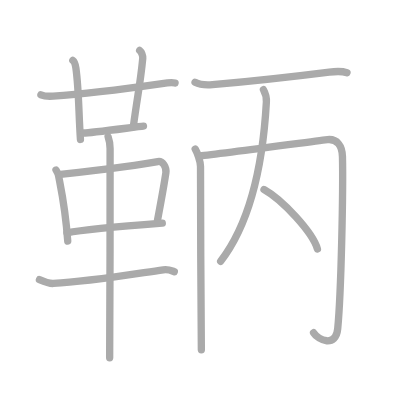
t = 0.00 s
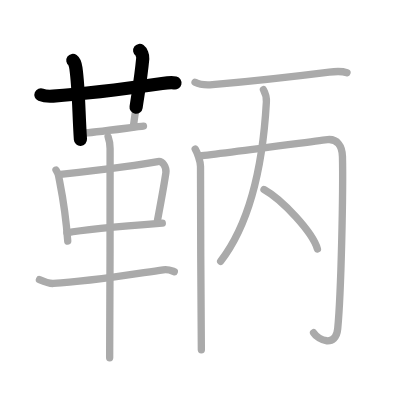
t = 2.75 s
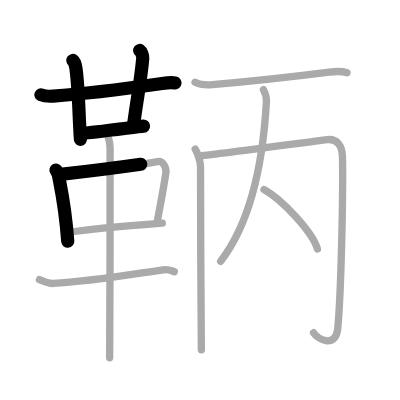
t = 5.50 s
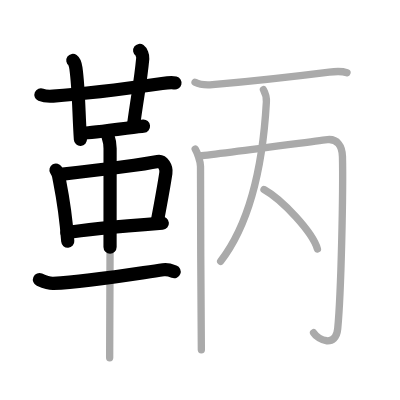
t = 8.50 s
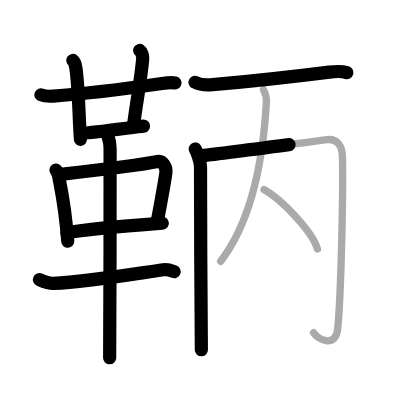
t = 11.25 s
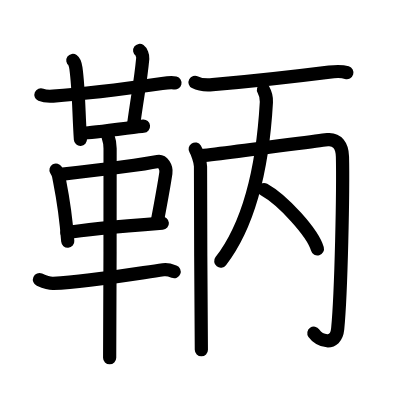
t = 14.00 s

The animated SVG that drew these frames (rendered in a browser with its animation timeline set to each time). Animation: 14 SMIL elements (animate=14); one cycle of 14.00 s.

<?xml version="1.0" standalone="no"?>
<!DOCTYPE svg PUBLIC "-//W3C//DTD SVG 1.1//EN"   "http://www.w3.org/Graphics/SVG/1.1/DTD/svg11.dtd">
<svg width="400px" height="400px"  version="1.1" xmlns="http://www.w3.org/2000/svg">
  <defs>
    <marker id="Triangle" viewBox="0 0 10 10" refX="0" refY="5" markerUnits="strokeWidth" markerWidth="3" style="stroke-opacity:0%;fill:#aaaaaa;" markerHeight="2" orient="auto">
      <path d="M 0 0 L 10 5 L 0 10 z" />
    </marker>
    
    <marker id="Arrow" viewBox="0 0 10 10" refX="5" refY="5" markerUnits="strokeWidth" markerWidth="1.8" style="stroke-opacity:0%;fill:#770000;" markerHeight="2" orient="auto">
      <path d="M 0 4 L 6 4 L 4 1 L 10 5 L 4 9 L 6 6 L 0 6 z" />
        <circle cx="5" cy="5" r="5" />
      </marker>
    
    <marker id="TriangleRed" viewBox="0 0 10 10" refX="0" refY="5" markerUnits="strokeWidth" markerWidth="3" style="stroke-opacity:0%;fill:#CC0000;" markerHeight="2" orient="auto">
      <path d="M 0 0 L 10 5 L 0 10 z" />
    </marker>
    
    <marker id="ArrowRed" viewBox="0 0 10 10" refX="5" refY="5" markerUnits="strokeWidth" markerWidth="1.8" style="stroke-opacity:0%;fill:#CC0000;" markerHeight="2" orient="auto">
      <path d="M 0 4 L 6 4 L 4 1 L 10 5 L 4 9 L 6 6 L 0 6 z" />
        <circle cx="5" cy="5" r="5" />
      </marker>
    
  </defs>
  
  <path style="fill:#ffffff; fill-opacity:100%; fill-rule:evenodd; stroke-width:0;" d="M 0 0 L 400px 0 L 400px 400px L 0 400px L 0 0" />

  <g transform="scale(3.6697247706422 3.6697247706422)">
<path style="fill:none; fill-opacity:0%; fill-rule:evenodd; stroke:#aaaaaa; stroke-opacity:100%; stroke-width: 1.5pt; stroke-linejoin:round; stroke-linecap:round;" d="M11.15 25.82c0.87 0.37 2.46 0.43 3.33 0.37c6.51-0.44 19.26-1.94 29.68-3.43c1.44-0.21 2.82-0.32 3.54-0.14"></path>
<path style="fill:none; fill-opacity:0%; fill-rule:evenodd; stroke:#aaaaaa; stroke-opacity:100%; stroke-width: 1.5pt; stroke-linejoin:round; stroke-linecap:round;" d="M19.85 16.46c0.47 0.33 0.75 1.48 0.84 2.14c0.81 5.9 0.73 11.94 1.23 19.4"></path>
<path style="fill:none; fill-opacity:0%; fill-rule:evenodd; stroke:#aaaaaa; stroke-opacity:100%; stroke-width: 1.5pt; stroke-linejoin:round; stroke-linecap:round;" d="M38.06 13.75c0.46 0.33 0.9 1.47 0.84 2.14c-0.65 6.86-1.33 9.42-2.57 18.63"></path>
<path style="fill:none; fill-opacity:0%; fill-rule:evenodd; stroke:#aaaaaa; stroke-opacity:100%; stroke-width: 1.5pt; stroke-linejoin:round; stroke-linecap:round;" d="M22.83 36.25c1.77 0 14.68-1.73 16.27-1.87"></path>
<path style="fill:none; fill-opacity:0%; fill-rule:evenodd; stroke:#aaaaaa; stroke-opacity:100%; stroke-width: 1.5pt; stroke-linejoin:round; stroke-linecap:round;" d="M15.26 46.33c0.29 0.51 0.58 0.94 0.7 1.58c0.99 5.07 1.83 8.69 2.5 17.8"></path>
<path style="fill:none; fill-opacity:0%; fill-rule:evenodd; stroke:#aaaaaa; stroke-opacity:100%; stroke-width: 1.5pt; stroke-linejoin:round; stroke-linecap:round;" d="M16.48 47.53c9.02-1.03 22.92-2.79 26.52-3.51c1.32-0.26 2.43 1.58 2.2 3.1c-0.47 3.13-1.25 7.44-2.28 12.9"></path>
<path style="fill:none; fill-opacity:0%; fill-rule:evenodd; stroke:#aaaaaa; stroke-opacity:100%; stroke-width: 1.5pt; stroke-linejoin:round; stroke-linecap:round;" d="M18.25 63.45c4.23-0.81 19-2.09 25.98-2.63"></path>
<path style="fill:none; fill-opacity:0%; fill-rule:evenodd; stroke:#aaaaaa; stroke-opacity:100%; stroke-width: 1.5pt; stroke-linejoin:round; stroke-linecap:round;" d="M10.75 76.2c1.25 0.55 2.92 1.09 3.79 1.04c9.21-0.49 19.71-2.24 29.95-3.73c1.42-0.21 2.29 0.26 3.01 0.53"></path>
<path style="fill:none; fill-opacity:0%; fill-rule:evenodd; stroke:#aaaaaa; stroke-opacity:100%; stroke-width: 1.5pt; stroke-linejoin:round; stroke-linecap:round;" d="M29.46 37.25c0.36 1 0.54 2.23 0.54 3.25c0 8.5 0 50.75-0.12 57"></path>
<path style="fill:none; fill-opacity:0%; fill-rule:evenodd; stroke:#aaaaaa; stroke-opacity:100%; stroke-width: 1.5pt; stroke-linejoin:round; stroke-linecap:round;" d="M53.15 22.42c1.24 0.66 3.49 0.77 4.75 0.66c7.45-0.66 23.1-2.33 31.82-3.43c2.05-0.26 3.81-0.18 4.84 0.15"></path>
<path style="fill:none; fill-opacity:0%; fill-rule:evenodd; stroke:#aaaaaa; stroke-opacity:100%; stroke-width: 1.5pt; stroke-linejoin:round; stroke-linecap:round;" d="M53.19 40.61c0.47 0.76 1.45 3.34 1.45 4.73c0 11.15 0.11 40.15 0.23 49.98"></path>
<path style="fill:none; fill-opacity:0%; fill-rule:evenodd; stroke:#aaaaaa; stroke-opacity:100%; stroke-width: 1.5pt; stroke-linejoin:round; stroke-linecap:round;" d="M54.37 42.51c5.9-0.61 33.75-4.35 34.88-4.46c2.64-0.26 4 1.69 4.07 4.61c0.21 8.92-0.32 36.84-1.3 46.98c-0.49 5.12-5.27 3.11-6.58 1.03"></path>
<path style="fill:none; fill-opacity:0%; fill-rule:evenodd; stroke:#aaaaaa; stroke-opacity:100%; stroke-width: 1.5pt; stroke-linejoin:round; stroke-linecap:round;" d="M71.79 24.44c0.36 0.64 0.9 1.62 0.8 3.36C71.75 42.75 68.75 60 60.13 71.19"></path>
<path style="fill:none; fill-opacity:0%; fill-rule:evenodd; stroke:#aaaaaa; stroke-opacity:100%; stroke-width: 1.5pt; stroke-linejoin:round; stroke-linecap:round;" d="M71.94 51.64C77.08 54.5 85.22 63.4 86.5 67.84"></path>

<path style="fill:none; fill-opacity:0%; fill-rule:evenodd; stroke:#000000; stroke-opacity:100%; stroke-width: 2.7pt; stroke-linejoin:round; stroke-linecap:round;" d="M11.15 25.82c0.87 0.37 2.46 0.43 3.33 0.37c6.51-0.44 19.26-1.94 29.68-3.43c1.44-0.21 2.82-0.32 3.54-0.14" pathLength="100" stroke-dashoffset="100" stroke-dasharray="100 105"><animate id="dashAnim1" attributeName="stroke-dashoffset" from="100" to="0" dur="1s" calcMode="linear" fill="freeze"/></path>
<path style="fill:none; fill-opacity:0%; fill-rule:evenodd; stroke:#000000; stroke-opacity:100%; stroke-width: 2.7pt; stroke-linejoin:round; stroke-linecap:round;" d="M19.85 16.46c0.47 0.33 0.75 1.48 0.84 2.14c0.81 5.9 0.73 11.94 1.23 19.4" pathLength="100" stroke-dashoffset="100" stroke-dasharray="100 105"><animate id="dashAnim2" attributeName="stroke-dashoffset" from="100" to="0" dur="1s" calcMode="linear" begin="dashAnim1.end" fill="freeze"/></path>
<path style="fill:none; fill-opacity:0%; fill-rule:evenodd; stroke:#000000; stroke-opacity:100%; stroke-width: 2.7pt; stroke-linejoin:round; stroke-linecap:round;" d="M38.06 13.75c0.46 0.33 0.9 1.47 0.84 2.14c-0.65 6.86-1.33 9.42-2.57 18.63" pathLength="100" stroke-dashoffset="100" stroke-dasharray="100 105"><animate id="dashAnim3" attributeName="stroke-dashoffset" from="100" to="0" dur="1s" calcMode="linear" begin="dashAnim2.end" fill="freeze"/></path>
<path style="fill:none; fill-opacity:0%; fill-rule:evenodd; stroke:#000000; stroke-opacity:100%; stroke-width: 2.7pt; stroke-linejoin:round; stroke-linecap:round;" d="M22.83 36.25c1.77 0 14.68-1.73 16.27-1.87" pathLength="100" stroke-dashoffset="100" stroke-dasharray="100 105"><animate id="dashAnim4" attributeName="stroke-dashoffset" from="100" to="0" dur="1s" calcMode="linear" begin="dashAnim3.end" fill="freeze"/></path>
<path style="fill:none; fill-opacity:0%; fill-rule:evenodd; stroke:#000000; stroke-opacity:100%; stroke-width: 2.7pt; stroke-linejoin:round; stroke-linecap:round;" d="M15.26 46.33c0.29 0.51 0.58 0.94 0.7 1.58c0.99 5.07 1.83 8.69 2.5 17.8" pathLength="100" stroke-dashoffset="100" stroke-dasharray="100 105"><animate id="dashAnim5" attributeName="stroke-dashoffset" from="100" to="0" dur="1s" calcMode="linear" begin="dashAnim4.end" fill="freeze"/></path>
<path style="fill:none; fill-opacity:0%; fill-rule:evenodd; stroke:#000000; stroke-opacity:100%; stroke-width: 2.7pt; stroke-linejoin:round; stroke-linecap:round;" d="M16.48 47.53c9.02-1.03 22.92-2.79 26.52-3.51c1.32-0.26 2.43 1.58 2.2 3.1c-0.47 3.13-1.25 7.44-2.28 12.9" pathLength="100" stroke-dashoffset="100" stroke-dasharray="100 105"><animate id="dashAnim6" attributeName="stroke-dashoffset" from="100" to="0" dur="1s" calcMode="linear" begin="dashAnim5.end" fill="freeze"/></path>
<path style="fill:none; fill-opacity:0%; fill-rule:evenodd; stroke:#000000; stroke-opacity:100%; stroke-width: 2.7pt; stroke-linejoin:round; stroke-linecap:round;" d="M18.25 63.45c4.23-0.81 19-2.09 25.98-2.63" pathLength="100" stroke-dashoffset="100" stroke-dasharray="100 105"><animate id="dashAnim7" attributeName="stroke-dashoffset" from="100" to="0" dur="1s" calcMode="linear" begin="dashAnim6.end" fill="freeze"/></path>
<path style="fill:none; fill-opacity:0%; fill-rule:evenodd; stroke:#000000; stroke-opacity:100%; stroke-width: 2.7pt; stroke-linejoin:round; stroke-linecap:round;" d="M10.75 76.2c1.25 0.55 2.92 1.09 3.79 1.04c9.21-0.49 19.71-2.24 29.95-3.73c1.42-0.21 2.29 0.26 3.01 0.53" pathLength="100" stroke-dashoffset="100" stroke-dasharray="100 105"><animate id="dashAnim8" attributeName="stroke-dashoffset" from="100" to="0" dur="1s" calcMode="linear" begin="dashAnim7.end" fill="freeze"/></path>
<path style="fill:none; fill-opacity:0%; fill-rule:evenodd; stroke:#000000; stroke-opacity:100%; stroke-width: 2.7pt; stroke-linejoin:round; stroke-linecap:round;" d="M29.46 37.25c0.36 1 0.54 2.23 0.54 3.25c0 8.5 0 50.75-0.12 57" pathLength="100" stroke-dashoffset="100" stroke-dasharray="100 105"><animate id="dashAnim9" attributeName="stroke-dashoffset" from="100" to="0" dur="1s" calcMode="linear" begin="dashAnim8.end" fill="freeze"/></path>
<path style="fill:none; fill-opacity:0%; fill-rule:evenodd; stroke:#000000; stroke-opacity:100%; stroke-width: 2.7pt; stroke-linejoin:round; stroke-linecap:round;" d="M53.15 22.42c1.24 0.66 3.49 0.77 4.75 0.66c7.45-0.66 23.1-2.33 31.82-3.43c2.05-0.26 3.81-0.18 4.84 0.15" pathLength="100" stroke-dashoffset="100" stroke-dasharray="100 105"><animate id="dashAnim10" attributeName="stroke-dashoffset" from="100" to="0" dur="1s" calcMode="linear" begin="dashAnim9.end" fill="freeze"/></path>
<path style="fill:none; fill-opacity:0%; fill-rule:evenodd; stroke:#000000; stroke-opacity:100%; stroke-width: 2.7pt; stroke-linejoin:round; stroke-linecap:round;" d="M53.19 40.61c0.47 0.76 1.45 3.34 1.45 4.73c0 11.15 0.11 40.15 0.23 49.98" pathLength="100" stroke-dashoffset="100" stroke-dasharray="100 105"><animate id="dashAnim11" attributeName="stroke-dashoffset" from="100" to="0" dur="1s" calcMode="linear" begin="dashAnim10.end" fill="freeze"/></path>
<path style="fill:none; fill-opacity:0%; fill-rule:evenodd; stroke:#000000; stroke-opacity:100%; stroke-width: 2.7pt; stroke-linejoin:round; stroke-linecap:round;" d="M54.37 42.51c5.9-0.61 33.75-4.35 34.88-4.46c2.64-0.26 4 1.69 4.07 4.61c0.21 8.92-0.32 36.84-1.3 46.98c-0.49 5.12-5.27 3.11-6.58 1.03" pathLength="100" stroke-dashoffset="100" stroke-dasharray="100 105"><animate id="dashAnim12" attributeName="stroke-dashoffset" from="100" to="0" dur="1s" calcMode="linear" begin="dashAnim11.end" fill="freeze"/></path>
<path style="fill:none; fill-opacity:0%; fill-rule:evenodd; stroke:#000000; stroke-opacity:100%; stroke-width: 2.7pt; stroke-linejoin:round; stroke-linecap:round;" d="M71.79 24.44c0.36 0.64 0.9 1.62 0.8 3.36C71.75 42.75 68.75 60 60.13 71.19" pathLength="100" stroke-dashoffset="100" stroke-dasharray="100 105"><animate id="dashAnim13" attributeName="stroke-dashoffset" from="100" to="0" dur="1s" calcMode="linear" begin="dashAnim12.end" fill="freeze"/></path>
<path style="fill:none; fill-opacity:0%; fill-rule:evenodd; stroke:#000000; stroke-opacity:100%; stroke-width: 2.7pt; stroke-linejoin:round; stroke-linecap:round;" d="M71.94 51.64C77.08 54.5 85.22 63.4 86.5 67.84" pathLength="100" stroke-dashoffset="100" stroke-dasharray="100 105"><animate id="dashAnim14" attributeName="stroke-dashoffset" from="100" to="0" dur="1s" calcMode="linear" begin="dashAnim13.end" fill="freeze"/></path>

</g>

</svg>  
          
